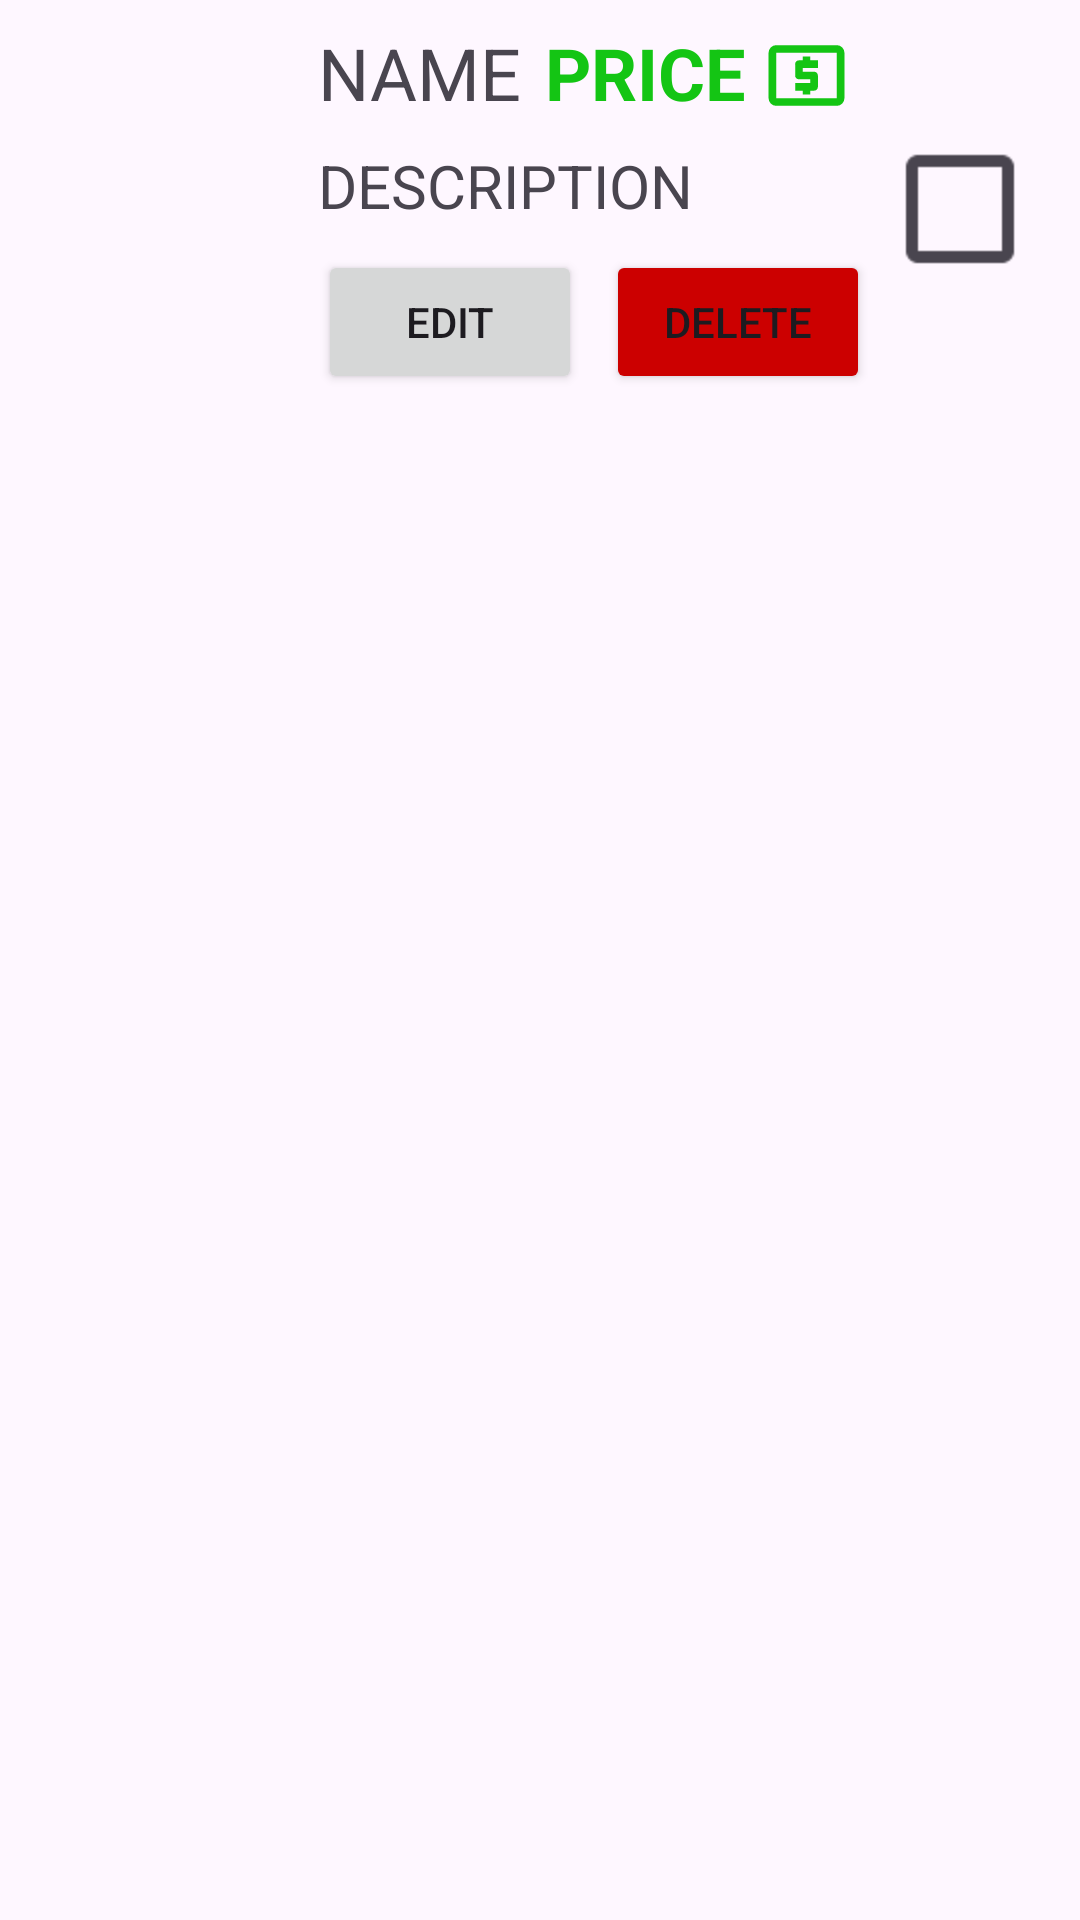

Produce the Android XML layout that renders to this screen, including the resource entries it uses.
<!-- AndroidManifest.xml: application theme Theme.CShoppingList -->
<!-- res/layout/shopping_list_item_layout.xml -->
<?xml version="1.0" encoding="utf-8"?>
<androidx.constraintlayout.widget.ConstraintLayout xmlns:android="http://schemas.android.com/apk/res/android"
    xmlns:app="http://schemas.android.com/apk/res-auto"
    android:id="@+id/cl_item_container"
    android:layout_width="match_parent"
    android:layout_height="wrap_content"
    android:paddingTop="8dp"
    android:paddingBottom="8dp">

    <ImageView
        android:id="@+id/iv_item_category_icon"
        android:layout_width="0dp"
        android:layout_height="0dp"
        android:layout_marginStart="8dp"
        app:layout_constraintBottom_toBottomOf="@+id/btn_item_edit"
        app:layout_constraintEnd_toStartOf="@+id/guideline"
        app:layout_constraintStart_toStartOf="parent"
        app:layout_constraintTop_toTopOf="@+id/tv_item_name"
        app:srcCompat="@drawable/ic_launcher_background" />

    <TextView
        android:id="@+id/tv_item_name"
        android:layout_width="wrap_content"
        android:layout_height="wrap_content"
        android:layout_marginStart="16dp"
        android:text="@string/LIST_PLACEHOLDER_NAME"
        android:textSize="24sp"
        app:layout_constraintStart_toStartOf="@+id/guideline"
        app:layout_constraintTop_toTopOf="parent" />

    <TextView
        android:id="@+id/tv_item_price"
        android:layout_width="wrap_content"
        android:layout_height="wrap_content"
        android:layout_marginStart="8dp"
        android:text="@string/LIST_PLACEHOLDER_PRICE"
        android:textColor="#14C514"
        android:textSize="24sp"
        android:textStyle="bold"
        app:layout_constraintStart_toEndOf="@+id/tv_item_name"
        app:layout_constraintTop_toTopOf="@+id/tv_item_name" />

    <TextView
        android:id="@+id/tv_item_description"
        android:layout_width="wrap_content"
        android:layout_height="wrap_content"
        android:layout_marginTop="8dp"
        android:text="@string/LIST_PLACEHOLDER_DESCRIPTION"
        android:textSize="20sp"
        app:layout_constraintStart_toStartOf="@+id/tv_item_name"
        app:layout_constraintTop_toBottomOf="@+id/tv_item_name" />

    <com.google.android.material.checkbox.MaterialCheckBox
        android:id="@+id/cb_item_status"
        android:layout_width="wrap_content"
        android:layout_height="wrap_content"
        android:layout_marginEnd="16dp"
        android:scaleX="2"
        android:scaleY="2"
        app:layout_constraintBottom_toBottomOf="@+id/btn_item_edit"
        app:layout_constraintEnd_toEndOf="parent"
        app:layout_constraintTop_toTopOf="@+id/iv_item_category_icon" />

    <Button
        android:id="@+id/btn_item_edit"
        android:layout_width="wrap_content"
        android:layout_height="wrap_content"
        android:layout_marginTop="8dp"
        android:text="@string/LIST_ITEM_BUTTON_EDIT"
        app:layout_constraintStart_toStartOf="@+id/tv_item_description"
        app:layout_constraintTop_toBottomOf="@+id/tv_item_description" />

    <Button
        android:id="@+id/btn_item_delete"
        android:layout_width="wrap_content"
        android:layout_height="wrap_content"
        android:layout_marginStart="8dp"
        android:backgroundTint="#CC0000"
        android:text="@string/LIST_ITEM_BUTTON_DELETE"
        app:layout_constraintStart_toEndOf="@+id/btn_item_edit"
        app:layout_constraintTop_toTopOf="@+id/btn_item_edit" />

    <androidx.constraintlayout.widget.Guideline
        android:id="@+id/guideline"
        android:layout_width="wrap_content"
        android:layout_height="wrap_content"
        android:orientation="vertical"
        app:layout_constraintGuide_percent="0.25" />

    <ImageView
        android:id="@+id/iv_currency_icon"
        android:layout_width="36dp"
        android:layout_height="0dp"
        android:layout_marginStart="2dp"
        android:layout_marginTop="2dp"
        app:layout_constraintBottom_toBottomOf="@+id/tv_item_price"
        app:layout_constraintStart_toEndOf="@+id/tv_item_price"
        app:layout_constraintTop_toTopOf="@+id/tv_item_price"
        app:srcCompat="@drawable/money_24dp" />

</androidx.constraintlayout.widget.ConstraintLayout>
<!-- resources referenced by this layout -->
<resources>
  <!-- drawable money_24dp (drawable) -->
  <vector xmlns:android="http://schemas.android.com/apk/res/android"
      android:width="24dp"
      android:height="24dp"
      android:viewportWidth="960"
      android:viewportHeight="960">
    <path
        android:pathData="M440,680h80v-40h40q17,0 28.5,-11.5T600,600v-120q0,-17 -11.5,-28.5T560,440L440,440v-40h160v-80h-80v-40h-80v40h-40q-17,0 -28.5,11.5T360,360v120q0,17 11.5,28.5T400,520h120v40L360,560v80h80v40ZM160,800q-33,0 -56.5,-23.5T80,720v-480q0,-33 23.5,-56.5T160,160h640q33,0 56.5,23.5T880,240v480q0,33 -23.5,56.5T800,800L160,800ZM160,720h640v-480L160,240v480ZM160,720v-480,480Z"
        android:fillColor="#14C514"/>
  </vector>
  <string name="LIST_ITEM_BUTTON_DELETE">Delete</string>
  <string name="LIST_ITEM_BUTTON_EDIT">Edit</string>
  <string name="LIST_PLACEHOLDER_DESCRIPTION">DESCRIPTION</string>
  <string name="LIST_PLACEHOLDER_NAME">NAME</string>
  <string name="LIST_PLACEHOLDER_PRICE">PRICE</string>
  <style name="Theme.CShoppingList" parent="Base.Theme.CShoppingList" />
  <style name="Base.Theme.CShoppingList" parent="Theme.Material3.DayNight.NoActionBar">
          
          
      </style>
</resources>
